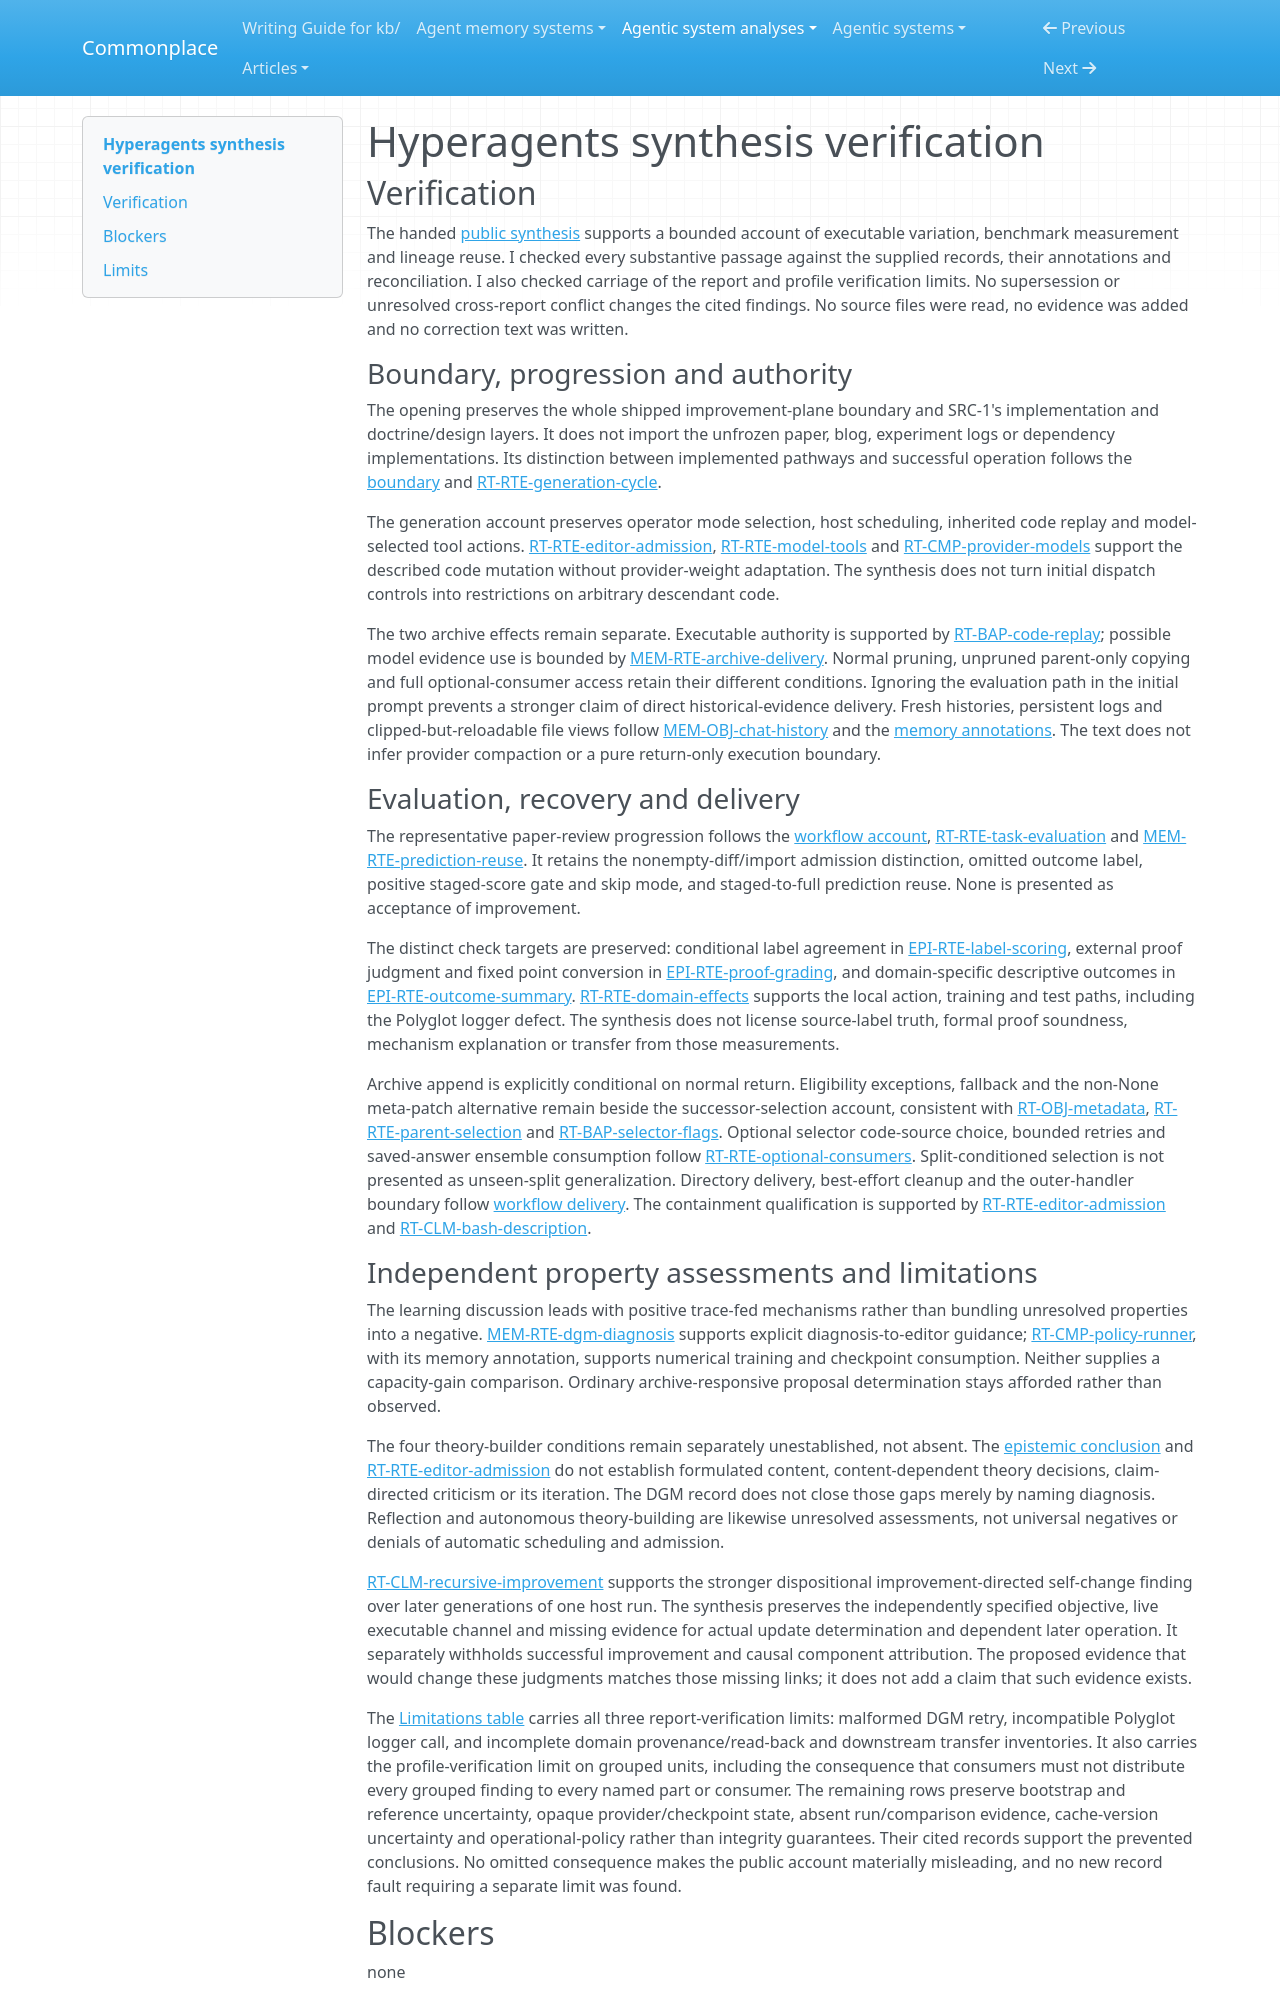

repository: zby/commonplace · page: agentic-system-analyses/retained/facebookresearch--hyperagents/synthesis-verification/index.html · generator: mkdocs

---
type: agentic-system-analyses/types/agentic-system-verification.md
description: "Independent verification of Hyperagents' public synthesis against its accepted records at the frozen implementation boundary."
run-id: AAS-2026-10-14-hyperagents-dd9d501b160c-01
reviewed-boundary: "59a68f672dfb92c74aeb7e61535d776fb36e172d"
---

# Hyperagents synthesis verification

## Verification

The handed [public synthesis](synthesis.md#bounded-synthesis) supports a bounded account of executable variation, benchmark measurement and lineage reuse. I checked every substantive passage against the supplied records, their annotations and reconciliation. I also checked carriage of the report and profile verification limits. No supersession or unresolved cross-report conflict changes the cited findings. No source files were read, no evidence was added and no correction text was written.

### Boundary, progression and authority

The opening preserves the whole shipped improvement-plane boundary and SRC-1's implementation and doctrine/design layers. It does not import the unfrozen paper, blog, experiment logs or dependency implementations. Its distinction between implemented pathways and successful operation follows the [boundary](boundary.md#boundary-and-evidence) and [RT-RTE-generation-cycle](runtime.md#rt-rte-generation-cycle).

The generation account preserves operator mode selection, host scheduling, inherited code replay and model-selected tool actions. [RT-RTE-editor-admission](runtime.md#rt-rte-editor-admission), [RT-RTE-model-tools](runtime.md#rt-rte-model-tools) and [RT-CMP-provider-models](runtime.md#rt-cmp-provider-models) support the described code mutation without provider-weight adaptation. The synthesis does not turn initial dispatch controls into restrictions on arbitrary descendant code.

The two archive effects remain separate. Executable authority is supported by [RT-BAP-code-replay](runtime.md#rt-bap-code-replay); possible model evidence use is bounded by [MEM-RTE-archive-delivery](memory.md#mem-rte-archive-delivery). Normal pruning, unpruned parent-only copying and full optional-consumer access retain their different conditions. Ignoring the evaluation path in the initial prompt prevents a stronger claim of direct historical-evidence delivery. Fresh histories, persistent logs and clipped-but-reloadable file views follow [MEM-OBJ-chat-history](memory.md#mem-obj-chat-history) and the [memory annotations](memory.md#annotations). The text does not infer provider compaction or a pure return-only execution boundary.

### Evaluation, recovery and delivery

The representative paper-review progression follows the [workflow account](workflow.md#workflow-account), [RT-RTE-task-evaluation](runtime.md#rt-rte-task-evaluation) and [MEM-RTE-prediction-reuse](memory.md#mem-rte-prediction-reuse). It retains the nonempty-diff/import admission distinction, omitted outcome label, positive staged-score gate and skip mode, and staged-to-full prediction reuse. None is presented as acceptance of improvement.

The distinct check targets are preserved: conditional label agreement in [EPI-RTE-label-scoring](epistemic.md#epi-rte-label-scoring), external proof judgment and fixed point conversion in [EPI-RTE-proof-grading](epistemic.md#epi-rte-proof-grading), and domain-specific descriptive outcomes in [EPI-RTE-outcome-summary](epistemic.md#epi-rte-outcome-summary). [RT-RTE-domain-effects](runtime.md#rt-rte-domain-effects) supports the local action, training and test paths, including the Polyglot logger defect. The synthesis does not license source-label truth, formal proof soundness, mechanism explanation or transfer from those measurements.

Archive append is explicitly conditional on normal return. Eligibility exceptions, fallback and the non-None meta-patch alternative remain beside the successor-selection account, consistent with [RT-OBJ-metadata](runtime.md#rt-obj-metadata), [RT-RTE-parent-selection](runtime.md#rt-rte-parent-selection) and [RT-BAP-selector-flags](runtime.md#rt-bap-selector-flags). Optional selector code-source choice, bounded retries and saved-answer ensemble consumption follow [RT-RTE-optional-consumers](runtime.md#rt-rte-optional-consumers). Split-conditioned selection is not presented as unseen-split generalization. Directory delivery, best-effort cleanup and the outer-handler boundary follow [workflow delivery](workflow.md#delivery-and-next-round-authority). The containment qualification is supported by [RT-RTE-editor-admission](runtime.md#rt-rte-editor-admission) and [RT-CLM-bash-description](runtime.md#rt-clm-bash-description).
